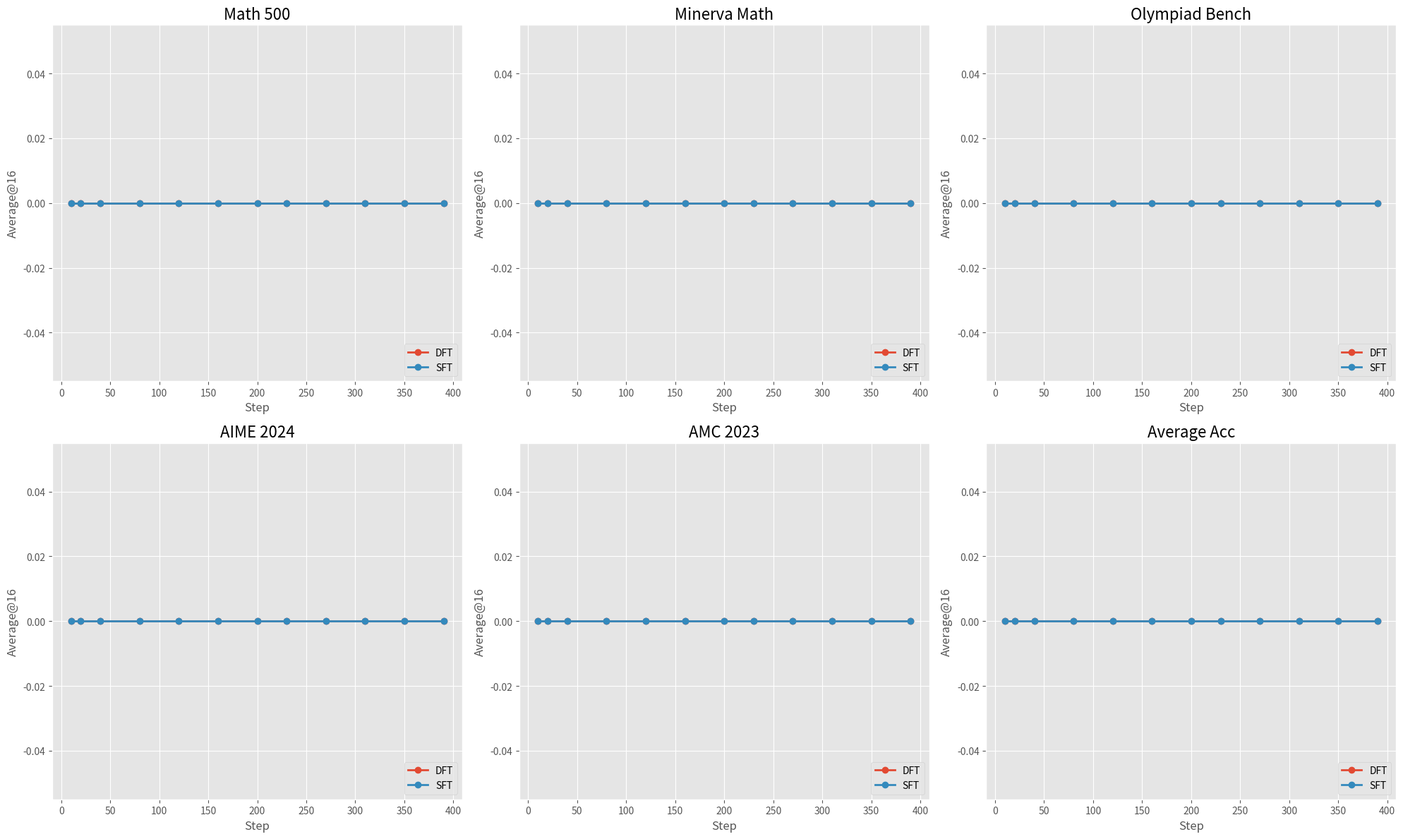

Write Python code to recreate this figure.
import os
import json
import matplotlib.pyplot as plt
import numpy as np

steps = ["10","20","40","80","120","160","200","230","270","310","350","390"]
steps_int = [int(s) for s in steps]
base_dir = "results_iteration"
cache_file = "cached_results.json"
use_cache = True

configs = {
    "DFT": "numina-cot-raw-qwen-2.5-math-1.5b-1epoch-scale-0-samples-100000-lr-5e-5",
    "SFT": "numina-cot-raw-qwen-2.5-math-1.5b-1epoch-samples-100000-lr-5e-5",
}

datasets = ["math_oai", "minerva_math", "olympiadbench", "aime24", "amc23"]

dataset_titles = {
    "math_oai": "Math 500",
    "minerva_math": "Minerva Math",
    "olympiadbench": "Olympiad Bench",
    "aime24": "AIME 2024",
    "amc23": "AMC 2023",
    "average": "Average Acc"
}

plt.style.use("ggplot")
fig, axs = plt.subplots(2, 3, figsize=(20, 12))
axs = axs.flatten()

# 加载或生成数据
all_results = {}

if use_cache and os.path.exists(cache_file):
    print("从缓存读取数据...")
    with open(cache_file, "r") as f:
        all_results = json.load(f)
else:
    print("缓存不存在或禁用缓存，开始重新加载原始数据...")
    all_results = {key: {ds: [] for ds in datasets} for key in configs}

    for dataset in datasets:
        for label, dir_path in configs.items():
            for step in steps:
                json_path = os.path.join(
                    base_dir,
                    f"{dir_path}-step-{step}@16",
                    f"{dataset}_metrics.json"
                )
                try:
                    with open(json_path, "r") as f:
                        data = json.load(f)
                        acc = data["mean_acc"]
                except FileNotFoundError:
                    print(f"[警告] 找不到文件: {json_path}")
                    acc = 0.0
                all_results[label][dataset].append(acc)

    with open(cache_file, "w") as f:
        json.dump(all_results, f, indent=2)
        print(f"已保存缓存到 {cache_file}")

# 开始绘图
average_results = {key: np.zeros(len(steps)) for key in configs}
valid_counts = np.zeros(len(steps))

for i, dataset in enumerate(datasets):
    ax = axs[i]
    for label in configs:
        acc_list = all_results[label][dataset]
        ax.plot(steps_int, acc_list, marker='o', label=label, linewidth=2)
        average_results[label] += np.array(acc_list)
        if label == list(configs.keys())[0]:  # 只统计一次有效值
            valid_counts += np.array([1 if a > 0 else 0 for a in acc_list])

    ax.set_title(dataset_titles[dataset], fontsize=16)
    ax.set_xlabel("Step", fontsize=12)
    ax.set_ylabel("Average@16", fontsize=12)
    ax.legend(loc='lower right', frameon=True)
    ax.grid(True)

# 平均图
ax = axs[-1]
for label in configs:
    avg_acc = average_results[label] / np.maximum(valid_counts, 1)  # 避免除0
    ax.plot(steps_int, avg_acc, marker='o', label=label, linewidth=2)

ax.set_title(dataset_titles["average"], fontsize=16)
ax.set_xlabel("Step", fontsize=12)
ax.set_ylabel("Average@16", fontsize=12)
ax.legend(loc='lower right', frameon=True)
ax.grid(True)

plt.tight_layout()
plt.savefig("mean_acc_comparison_all_datasets.jpg", dpi=300)
plt.savefig("mean_acc_comparison_all_datasets.pdf", dpi=300)
plt.show()
